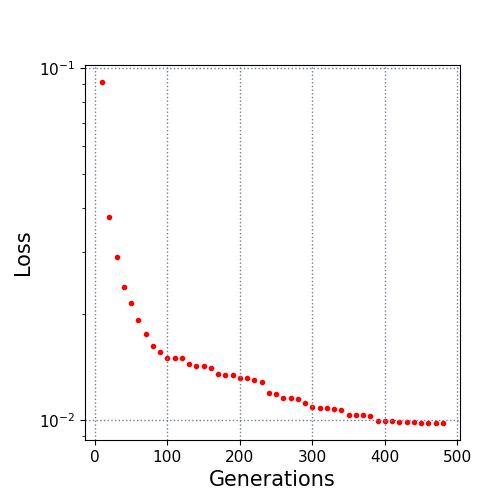

Values plotted in this chart, from the file beside it:
10.0, 0.091251
20.0, 0.03759
30.0, 0.02892
40.0, 0.02388
50.0, 0.02154
60.0, 0.01922
70.0, 0.01749
80.0, 0.01622
90.0, 0.01556
100.0, 0.015
110.0, 0.015
120.0, 0.015
130.0, 0.01443
140.0, 0.01419
150.0, 0.01419
160.0, 0.01406
170.0, 0.01349
180.0, 0.01344
190.0, 0.01344
200.0, 0.01317
210.0, 0.01317
220.0, 0.01298
230.0, 0.01277
240.0, 0.01191
250.0, 0.01183
260.0, 0.0115
270.0, 0.0115
280.0, 0.01149
290.0, 0.01118
300.0, 0.01085
310.0, 0.01083
320.0, 0.01078
330.0, 0.01071
340.0, 0.01067
350.0, 0.01033
360.0, 0.01033
370.0, 0.01033
380.0, 0.01026
390.0, 0.009941
400.0, 0.009941
410.0, 0.009941
420.0, 0.009842
430.0, 0.009841
440.0, 0.009841
450.0, 0.009788
460.0, 0.009788
470.0, 0.009788
480.0, 0.009788
